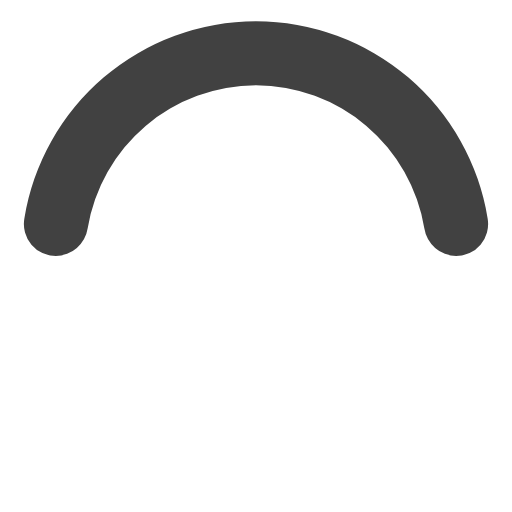
t = 0.00 s
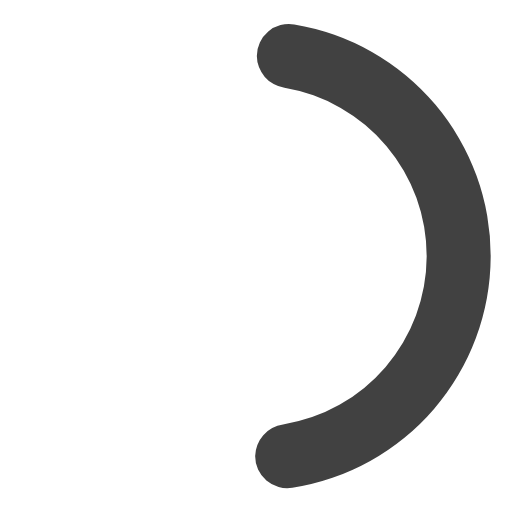
t = 0.19 s
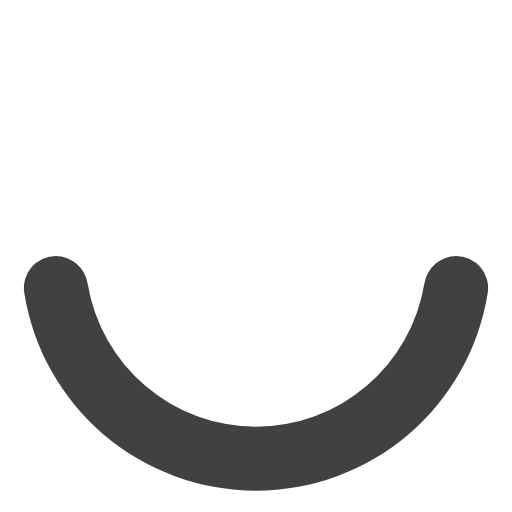
t = 0.38 s
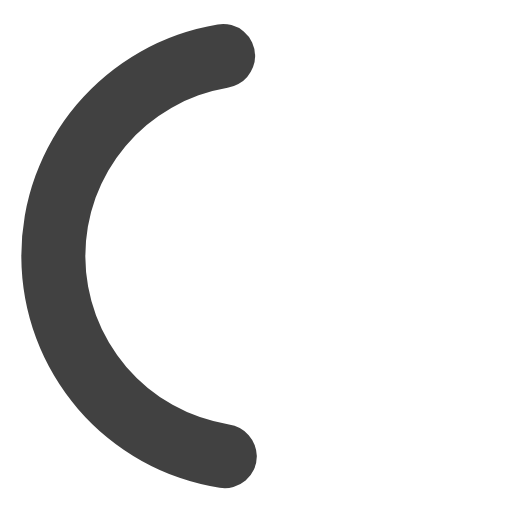
t = 0.56 s

The animated SVG that drew these frames (rendered in a browser with its animation timeline set to each time). Animation: 1 SMIL element (animateTransform=1); one cycle of 0.75 s, repeats indefinitely.

<svg xmlns="http://www.w3.org/2000/svg" viewBox="0 0 24 24" width="150">
	<path fill="#414141" d="M12,4a8,8,0,0,1,7.89,6.7A1.53,1.53,0,0,0,21.38,12h0a1.5,1.5,0,0,0,1.48-1.75,11,11,0,0,0-21.72,0A1.5,1.5,0,0,0,2.62,12h0a1.53,1.53,0,0,0,1.49-1.3A8,8,0,0,1,12,4Z">
		<animateTransform attributeName="transform" dur="0.75s" repeatCount="indefinite" type="rotate" values="0 12 12;360 12 12" />
	</path>
</svg>
